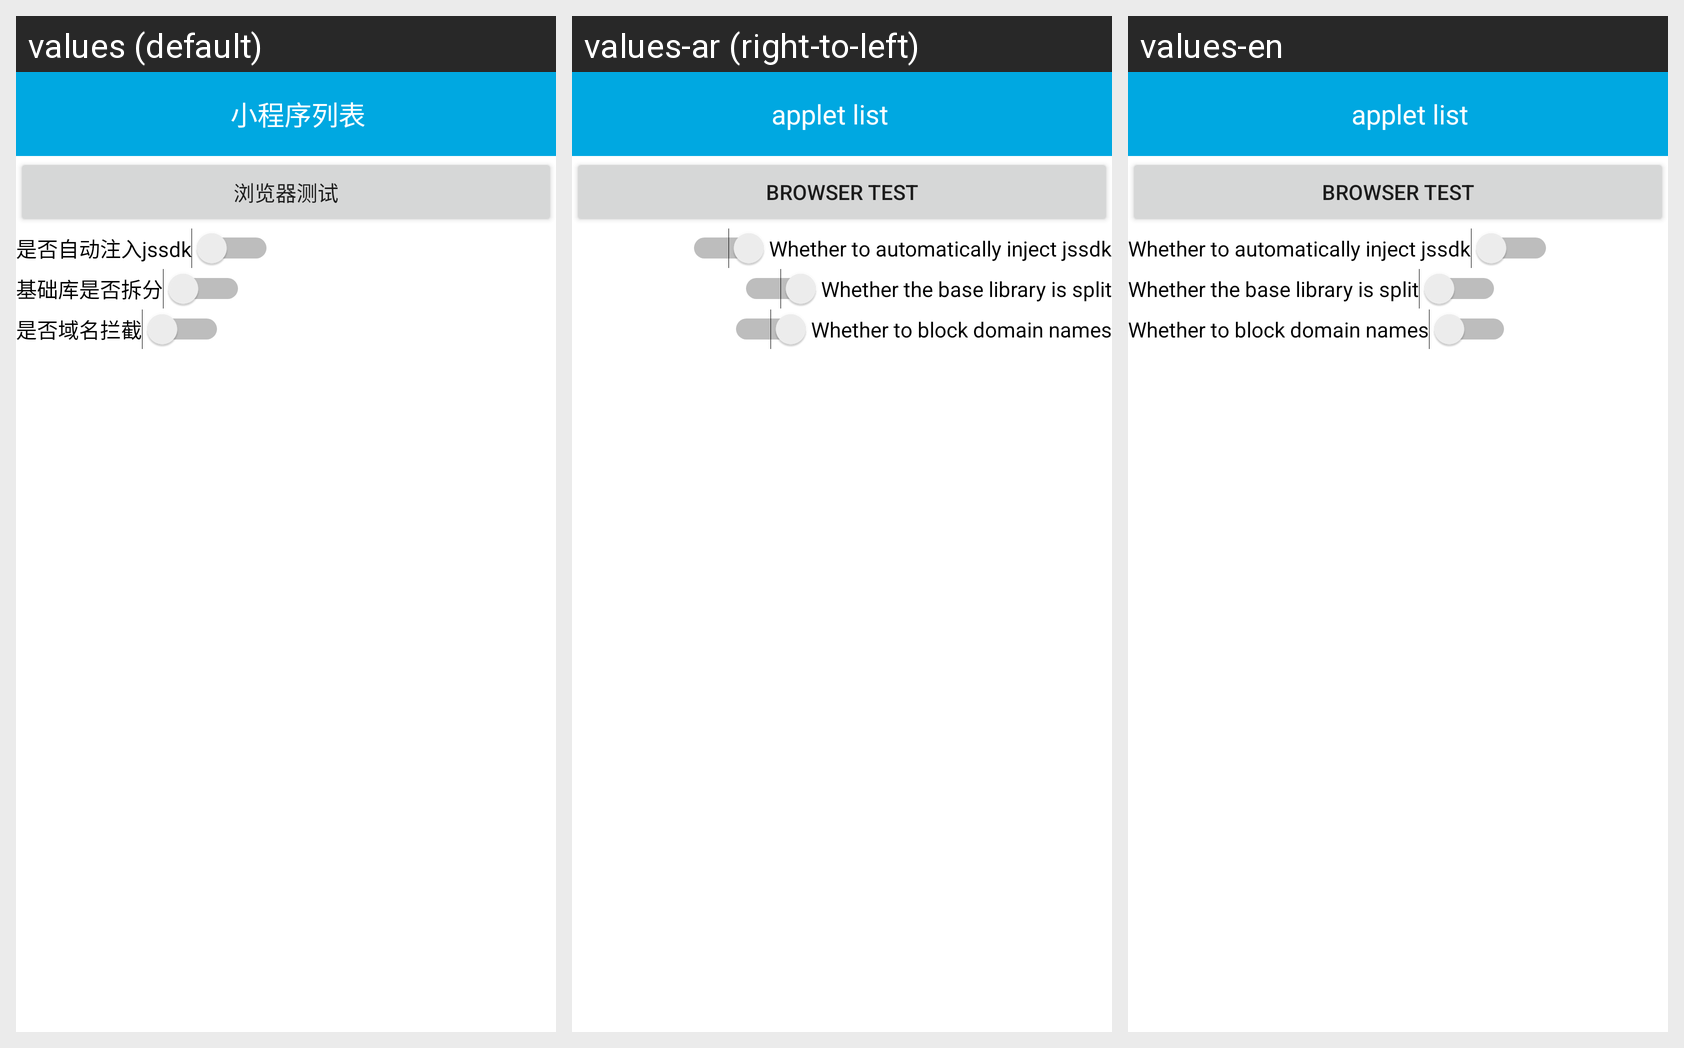

Translations of the strings shown on this Android screen, per locale in the grid:
Android screen res/layout/applet_activity_applet_test.xml rendered under 3 locales, left to right: values (default), values-ar (right-to-left), values-en. Device: Nexus 5 (rendered at 1080×1920; each locale shown at half size, 540×960, under a caption strip naming it); theme Theme.MaterialComponents.DayNight.NoActionBar.
Strings drawn on this screen, with the default value and each locale's value (text and hints the layout hard-codes, and strings that could not be matched under every locale, appear in the picture but are not listed):

applet_mini_app_list
  values: 小程序列表
  values-ar: applet list
  values-en: applet list

applet_mini_browser_test
  values: 浏览器测试
  values-ar: browser test
  values-en: browser test

applet_auto_inject_jssdk
  values: 是否自动注入jssdk
  values-ar: Whether to automatically inject jssdk
  values-en: Whether to automatically inject jssdk

applet_base_split
  values: 基础库是否拆分
  values-ar: Whether the base library is split
  values-en: Whether the base library is split

applet_domain_intercept
  values: 是否域名拦截
  values-ar: Whether to block domain names
  values-en: Whether to block domain names
